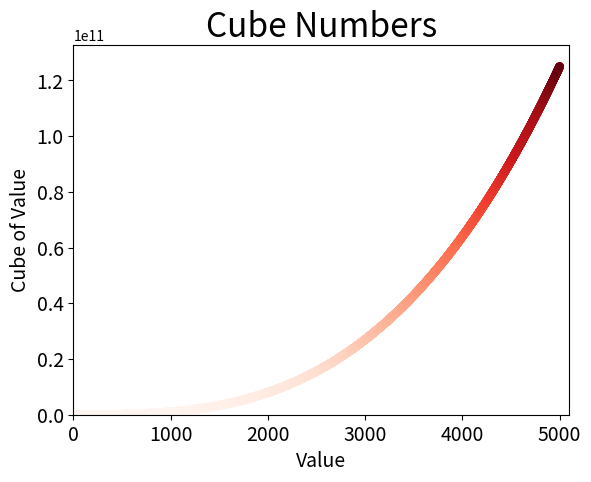

The script that saved this image:
import matplotlib.pyplot as plt

x_values5000 = list(range(1, 5001))
y_values5000 = [x**3 for x in x_values5000]

plt.scatter(x_values5000, y_values5000, c=y_values5000, cmap=plt.cm.Reds, edgecolors='none', s=40)
plt.title('Cube Numbers', fontsize=24)
plt.xlabel("Value", fontsize=14)
plt.ylabel("Cube of Value", fontsize=14)
plt.axis([0, 5100, 0, 5100**3])
plt.tick_params(axis='both', which='major', labelsize=14)

plt.show()